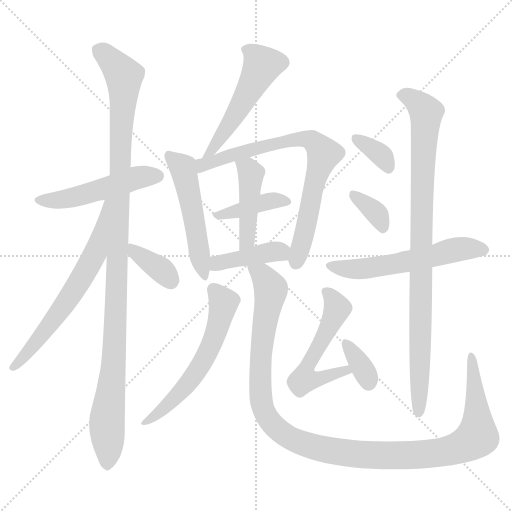
t = 0.00 s
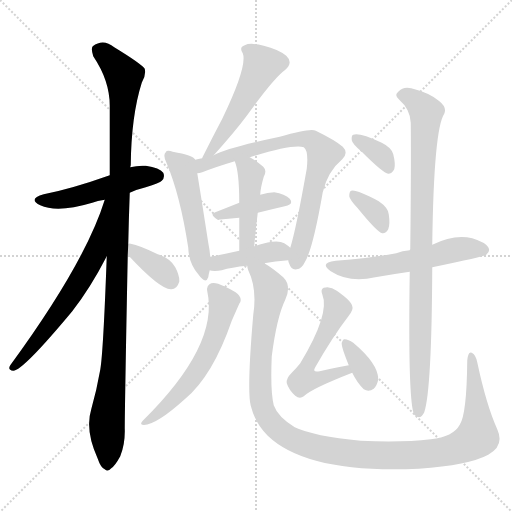
t = 2.60 s
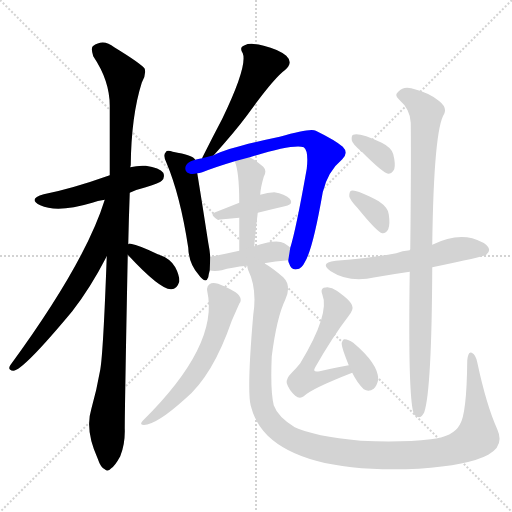
t = 5.20 s
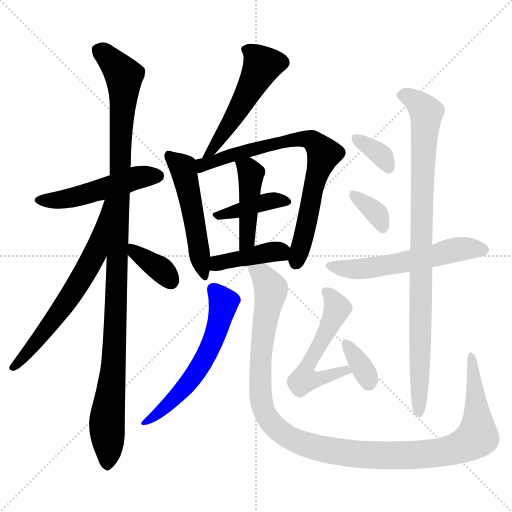
t = 7.81 s
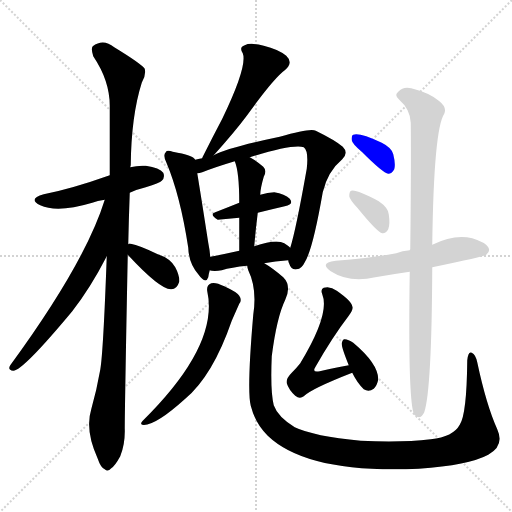
t = 10.41 s
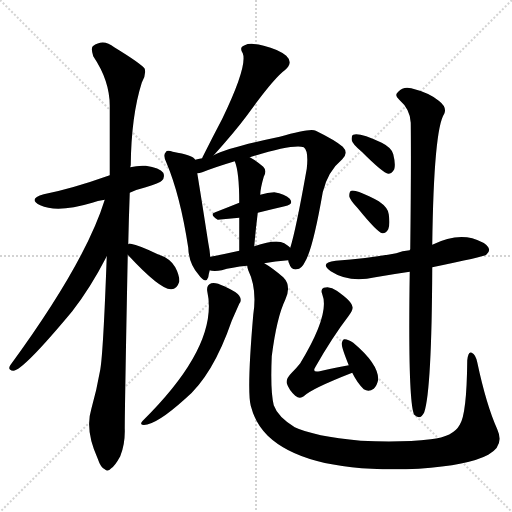
t = 13.01 s

The animated SVG that drew these frames (rendered in a browser with its animation timeline set to each time). Animation: 18 CSS @keyframes rules; one cycle of 13.01 s.

<svg version="1.1" viewBox="0 0 1024 1024" xmlns="http://www.w3.org/2000/svg">
  <g stroke="lightgray" stroke-dasharray="1,1" stroke-width="1" transform="scale(4, 4)">
    <line x1="0" y1="0" x2="256" y2="256"></line>
    <line x1="256" y1="0" x2="0" y2="256"></line>
    <line x1="128" y1="0" x2="128" y2="256"></line>
    <line x1="0" y1="128" x2="256" y2="128"></line>
  </g>
<g transform="scale(1, -1) translate(0, -900)">
   <style type="text/css">
    @keyframes keyframes0 {
      from {
       stroke: blue;
       stroke-dashoffset: 497;
       stroke-width: 128;
       }
       62% {
       animation-timing-function: step-end;
       stroke: blue;
       stroke-dashoffset: 0;
       stroke-width: 128;
       }
       to {
       stroke: black;
       stroke-width: 1024;
       }
       }
       #make-me-a-hanzi-animation-0 {
         animation: keyframes0 0.654460s both;
         animation-delay: 0.000000s;
         animation-timing-function: linear;
       }
    @keyframes keyframes1 {
      from {
       stroke: blue;
       stroke-dashoffset: 1103;
       stroke-width: 128;
       }
       78% {
       animation-timing-function: step-end;
       stroke: blue;
       stroke-dashoffset: 0;
       stroke-width: 128;
       }
       to {
       stroke: black;
       stroke-width: 1024;
       }
       }
       #make-me-a-hanzi-animation-1 {
         animation: keyframes1 1.147624s both;
         animation-delay: 0.654460s;
         animation-timing-function: linear;
       }
    @keyframes keyframes2 {
      from {
       stroke: blue;
       stroke-dashoffset: 643;
       stroke-width: 128;
       }
       68% {
       animation-timing-function: step-end;
       stroke: blue;
       stroke-dashoffset: 0;
       stroke-width: 128;
       }
       to {
       stroke: black;
       stroke-width: 1024;
       }
       }
       #make-me-a-hanzi-animation-2 {
         animation: keyframes2 0.773275s both;
         animation-delay: 1.802083s;
         animation-timing-function: linear;
       }
    @keyframes keyframes3 {
      from {
       stroke: blue;
       stroke-dashoffset: 363;
       stroke-width: 128;
       }
       54% {
       animation-timing-function: step-end;
       stroke: blue;
       stroke-dashoffset: 0;
       stroke-width: 128;
       }
       to {
       stroke: black;
       stroke-width: 1024;
       }
       }
       #make-me-a-hanzi-animation-3 {
         animation: keyframes3 0.545410s both;
         animation-delay: 2.575358s;
         animation-timing-function: linear;
       }
    @keyframes keyframes4 {
      from {
       stroke: blue;
       stroke-dashoffset: 515;
       stroke-width: 128;
       }
       63% {
       animation-timing-function: step-end;
       stroke: blue;
       stroke-dashoffset: 0;
       stroke-width: 128;
       }
       to {
       stroke: black;
       stroke-width: 1024;
       }
       }
       #make-me-a-hanzi-animation-4 {
         animation: keyframes4 0.669108s both;
         animation-delay: 3.120768s;
         animation-timing-function: linear;
       }
    @keyframes keyframes5 {
      from {
       stroke: blue;
       stroke-dashoffset: 510;
       stroke-width: 128;
       }
       62% {
       animation-timing-function: step-end;
       stroke: blue;
       stroke-dashoffset: 0;
       stroke-width: 128;
       }
       to {
       stroke: black;
       stroke-width: 1024;
       }
       }
       #make-me-a-hanzi-animation-5 {
         animation: keyframes5 0.665039s both;
         animation-delay: 3.789876s;
         animation-timing-function: linear;
       }
    @keyframes keyframes6 {
      from {
       stroke: blue;
       stroke-dashoffset: 756;
       stroke-width: 128;
       }
       71% {
       animation-timing-function: step-end;
       stroke: blue;
       stroke-dashoffset: 0;
       stroke-width: 128;
       }
       to {
       stroke: black;
       stroke-width: 1024;
       }
       }
       #make-me-a-hanzi-animation-6 {
         animation: keyframes6 0.865234s both;
         animation-delay: 4.454915s;
         animation-timing-function: linear;
       }
    @keyframes keyframes7 {
      from {
       stroke: blue;
       stroke-dashoffset: 393;
       stroke-width: 128;
       }
       56% {
       animation-timing-function: step-end;
       stroke: blue;
       stroke-dashoffset: 0;
       stroke-width: 128;
       }
       to {
       stroke: black;
       stroke-width: 1024;
       }
       }
       #make-me-a-hanzi-animation-7 {
         animation: keyframes7 0.569824s both;
         animation-delay: 5.320150s;
         animation-timing-function: linear;
       }
    @keyframes keyframes8 {
      from {
       stroke: blue;
       stroke-dashoffset: 439;
       stroke-width: 128;
       }
       59% {
       animation-timing-function: step-end;
       stroke: blue;
       stroke-dashoffset: 0;
       stroke-width: 128;
       }
       to {
       stroke: black;
       stroke-width: 1024;
       }
       }
       #make-me-a-hanzi-animation-8 {
         animation: keyframes8 0.607259s both;
         animation-delay: 5.889974s;
         animation-timing-function: linear;
       }
    @keyframes keyframes9 {
      from {
       stroke: blue;
       stroke-dashoffset: 410;
       stroke-width: 128;
       }
       57% {
       animation-timing-function: step-end;
       stroke: blue;
       stroke-dashoffset: 0;
       stroke-width: 128;
       }
       to {
       stroke: black;
       stroke-width: 1024;
       }
       }
       #make-me-a-hanzi-animation-9 {
         animation: keyframes9 0.583659s both;
         animation-delay: 6.497233s;
         animation-timing-function: linear;
       }
    @keyframes keyframes10 {
      from {
       stroke: blue;
       stroke-dashoffset: 587;
       stroke-width: 128;
       }
       66% {
       animation-timing-function: step-end;
       stroke: blue;
       stroke-dashoffset: 0;
       stroke-width: 128;
       }
       to {
       stroke: black;
       stroke-width: 1024;
       }
       }
       #make-me-a-hanzi-animation-10 {
         animation: keyframes10 0.727702s both;
         animation-delay: 7.080892s;
         animation-timing-function: linear;
       }
    @keyframes keyframes11 {
      from {
       stroke: blue;
       stroke-dashoffset: 1186;
       stroke-width: 128;
       }
       79% {
       animation-timing-function: step-end;
       stroke: blue;
       stroke-dashoffset: 0;
       stroke-width: 128;
       }
       to {
       stroke: black;
       stroke-width: 1024;
       }
       }
       #make-me-a-hanzi-animation-11 {
         animation: keyframes11 1.215169s both;
         animation-delay: 7.808594s;
         animation-timing-function: linear;
       }
    @keyframes keyframes12 {
      from {
       stroke: blue;
       stroke-dashoffset: 530;
       stroke-width: 128;
       }
       63% {
       animation-timing-function: step-end;
       stroke: blue;
       stroke-dashoffset: 0;
       stroke-width: 128;
       }
       to {
       stroke: black;
       stroke-width: 1024;
       }
       }
       #make-me-a-hanzi-animation-12 {
         animation: keyframes12 0.681315s both;
         animation-delay: 9.023763s;
         animation-timing-function: linear;
       }
    @keyframes keyframes13 {
      from {
       stroke: blue;
       stroke-dashoffset: 347;
       stroke-width: 128;
       }
       53% {
       animation-timing-function: step-end;
       stroke: blue;
       stroke-dashoffset: 0;
       stroke-width: 128;
       }
       to {
       stroke: black;
       stroke-width: 1024;
       }
       }
       #make-me-a-hanzi-animation-13 {
         animation: keyframes13 0.532389s both;
         animation-delay: 9.705078s;
         animation-timing-function: linear;
       }
    @keyframes keyframes14 {
      from {
       stroke: blue;
       stroke-dashoffset: 347;
       stroke-width: 128;
       }
       53% {
       animation-timing-function: step-end;
       stroke: blue;
       stroke-dashoffset: 0;
       stroke-width: 128;
       }
       to {
       stroke: black;
       stroke-width: 1024;
       }
       }
       #make-me-a-hanzi-animation-14 {
         animation: keyframes14 0.532389s both;
         animation-delay: 10.237467s;
         animation-timing-function: linear;
       }
    @keyframes keyframes15 {
      from {
       stroke: blue;
       stroke-dashoffset: 350;
       stroke-width: 128;
       }
       53% {
       animation-timing-function: step-end;
       stroke: blue;
       stroke-dashoffset: 0;
       stroke-width: 128;
       }
       to {
       stroke: black;
       stroke-width: 1024;
       }
       }
       #make-me-a-hanzi-animation-15 {
         animation: keyframes15 0.534831s both;
         animation-delay: 10.769857s;
         animation-timing-function: linear;
       }
    @keyframes keyframes16 {
      from {
       stroke: blue;
       stroke-dashoffset: 564;
       stroke-width: 128;
       }
       65% {
       animation-timing-function: step-end;
       stroke: blue;
       stroke-dashoffset: 0;
       stroke-width: 128;
       }
       to {
       stroke: black;
       stroke-width: 1024;
       }
       }
       #make-me-a-hanzi-animation-16 {
         animation: keyframes16 0.708984s both;
         animation-delay: 11.304687s;
         animation-timing-function: linear;
       }
    @keyframes keyframes17 {
      from {
       stroke: blue;
       stroke-dashoffset: 918;
       stroke-width: 128;
       }
       75% {
       animation-timing-function: step-end;
       stroke: blue;
       stroke-dashoffset: 0;
       stroke-width: 128;
       }
       to {
       stroke: black;
       stroke-width: 1024;
       }
       }
       #make-me-a-hanzi-animation-17 {
         animation: keyframes17 0.997070s both;
         animation-delay: 12.013672s;
         animation-timing-function: linear;
       }
</style>
<path d="M 259.5 514.5 Q 274.5 521.5 291.5 525.5 Q 319.5 534.5 323.5 538.5 Q 330.5 545.5 326.5 554.5 Q 319.5 564.5 291.5 568.5 Q 275.5 569.5 260.5 565.5 L 219.5 549.5 Q 143.5 522.5 87.5 511.5 Q 54.5 502.5 80.5 489.5 Q 114.5 473.5 184.5 494.5 Q 194.5 498.5 209.5 500.5 L 259.5 514.5 Z" fill="lightgray"></path> 
<path d="M 213.5 387.5 Q 206.5 194.5 200.5 160.5 Q 193.5 120.5 182.5 81.5 Q 169.5 39.5 195.5 -17.5 Q 201.5 -35.5 209.5 -38.5 Q 215.5 -44.5 222.5 -36.5 Q 229.5 -32.5 240.5 -12.5 Q 250.5 12.5 249.5 42.5 Q 249.5 84.5 255.5 390.5 L 256.5 411.5 Q 257.5 460.5 259.5 514.5 L 260.5 565.5 Q 260.5 566.5 261.5 569.5 Q 262.5 668.5 283.5 734.5 Q 292.5 749.5 289.5 762.5 Q 282.5 772.5 228.5 805.5 Q 206.5 823.5 185.5 807.5 Q 181.5 803.5 186.5 787.5 Q 219.5 738.5 219.5 688.5 Q 219.5 624.5 219.5 549.5 L 213.5 387.5 Z" fill="lightgray"></path> 
<path d="M 209.5 500.5 Q 170.5 374.5 20.5 169.5 Q 14.5 159.5 26.5 158.5 Q 45.5 158.5 144.5 277.5 Q 180.5 323.5 213.5 387.5 C 288.5 530.5 218.5 529.5 209.5 500.5 Z" fill="lightgray"></path> 
<path d="M 255.5 390.5 Q 319.5 321.5 341.5 321.5 Q 353.5 320.5 358.5 336.5 Q 359.5 348.5 350.5 365.5 Q 340.5 383.5 315.5 391.5 Q 278.5 409.5 261.5 412.5 Q 257.5 413.5 256.5 411.5 C 240.5 406.5 240.5 406.5 255.5 390.5 Z" fill="lightgray"></path> 
<path d="M 427.5 589.5 Q 470.5 637.5 493.5 668.5 Q 547.5 743.5 569.5 759.5 Q 587.5 774.5 572.5 788.5 Q 556.5 801.5 527.5 808.5 Q 500.5 815.5 489.5 809.5 Q 477.5 805.5 485.5 793.5 Q 495.5 768.5 444.5 662.5 Q 425.5 626.5 405.5 586.5 Q 404.5 585.5 404.5 583.5 C 392.5 556.5 407.5 567.5 427.5 589.5 Z" fill="lightgray"></path> 
<path d="M 390.5 580.5 Q 386.5 589.5 345.5 596.5 Q 333.5 600.5 331.5 595.5 Q 325.5 589.5 332.5 575.5 Q 360.5 509.5 376.5 404.5 Q 377.5 373.5 396.5 351.5 Q 411.5 330.5 416.5 345.5 Q 417.5 352.5 419.5 359.5 L 420.5 386.5 Q 419.5 399.5 416.5 414.5 Q 400.5 517.5 394.5 553.5 L 390.5 580.5 Z" fill="lightgray"></path> 
<path d="M 576.5 379.5 Q 576.5 376.5 578.5 372.5 Q 582.5 359.5 593.5 361.5 Q 603.5 362.5 609.5 375.5 Q 625.5 400.5 645.5 515.5 Q 655.5 557.5 684.5 581.5 Q 697.5 594.5 685.5 606.5 Q 670.5 619.5 631.5 638.5 Q 621.5 644.5 559.5 626.5 Q 454.5 604.5 427.5 589.5 L 404.5 583.5 Q 395.5 582.5 390.5 580.5 C 361.5 574.5 365.5 545.5 394.5 553.5 Q 398.5 553.5 404.5 555.5 Q 429.5 565.5 469.5 577.5 L 499.5 585.5 Q 586.5 612.5 607.5 605.5 Q 617.5 598.5 613.5 562.5 Q 591.5 438.5 580.5 404.5 L 576.5 379.5 Z" fill="lightgray"></path> 
<path d="M 515.5 474.5 Q 543.5 481.5 569.5 487.5 Q 588.5 491.5 579.5 502.5 Q 569.5 512.5 548.5 515.5 Q 535.5 515.5 520.5 510.5 L 478.5 494.5 Q 453.5 484.5 430.5 475.5 Q 417.5 471.5 435.5 460.5 L 478.5 464.5 L 515.5 474.5 Z" fill="lightgray"></path> 
<path d="M 508.5 407.5 Q 511.5 443.5 515.5 474.5 L 520.5 510.5 Q 520.5 522.5 527.5 546.5 Q 534.5 558.5 526.5 566.5 Q 511.5 579.5 499.5 585.5 C 473.5 600.5 459.5 605.5 469.5 577.5 Q 478.5 556.5 478.5 494.5 L 478.5 464.5 Q 478.5 433.5 478.5 398.5 C 478.5 368.5 505.5 377.5 508.5 407.5 Z" fill="lightgray"></path> 
<path d="M 528.5 373.5 Q 549.5 377.5 576.5 379.5 C 606.5 381.5 603.5 384.5 580.5 404.5 Q 576.5 408.5 568.5 413.5 Q 552.5 422.5 508.5 407.5 L 478.5 398.5 Q 447.5 391.5 420.5 386.5 C 391.5 380.5 390.5 365.5 419.5 359.5 Q 420.5 359.5 423.5 358.5 Q 432.5 357.5 443.5 359.5 Q 462.5 365.5 494.5 368.5 L 528.5 373.5 Z" fill="lightgray"></path> 
<path d="M 414.5 317.5 Q 438.5 209.5 285.5 58.5 Q 279.5 52.5 284.5 50.5 Q 308.5 46.5 370.5 102.5 Q 425.5 148.5 463.5 258.5 Q 470.5 274.5 478.5 292.5 Q 484.5 299.5 478.5 308.5 Q 474.5 315.5 448.5 327.5 Q 430.5 336.5 422.5 333.5 Q 412.5 329.5 414.5 317.5 Z" fill="lightgray"></path> 
<path d="M 494.5 368.5 Q 494.5 365.5 496.5 359.5 Q 514.5 322.5 506.5 270.5 Q 493.5 119.5 501.5 88.5 Q 510.5 52.5 535.5 28.5 Q 614.5 -47.5 837.5 -37.5 Q 937.5 -30.5 976.5 -9.5 Q 1009.5 8.5 994.5 41.5 Q 972.5 90.5 954.5 175.5 Q 951.5 190.5 943.5 194.5 Q 936.5 198.5 934.5 179.5 Q 933.5 71.5 919.5 50.5 Q 906.5 26.5 861.5 21.5 Q 803.5 14.5 721.5 18.5 Q 627.5 27.5 589.5 45.5 Q 555.5 66.5 547.5 89.5 Q 540.5 117.5 543.5 187.5 Q 553.5 265.5 570.5 300.5 Q 583.5 328.5 566.5 345.5 Q 544.5 364.5 528.5 373.5 C 503.5 390.5 485.5 396.5 494.5 368.5 Z" fill="lightgray"></path> 
<path d="M 697.5 169.5 Q 664.5 163.5 639.5 157.5 Q 623.5 154.5 630.5 165.5 Q 664.5 225.5 697.5 268.5 Q 707.5 281.5 704.5 287.5 Q 703.5 297.5 673.5 318.5 Q 660.5 328.5 647.5 324.5 Q 640.5 321.5 644.5 311.5 Q 660.5 272.5 600.5 173.5 Q 593.5 164.5 583.5 154.5 Q 571.5 142.5 573.5 133.5 Q 577.5 120.5 590.5 108.5 Q 599.5 101.5 607.5 107.5 Q 622.5 122.5 704.5 154.5 C 732.5 165.5 726.5 174.5 697.5 169.5 Z" fill="lightgray"></path> 
<path d="M 704.5 154.5 Q 713.5 135.5 727.5 121.5 Q 737.5 115.5 747.5 122.5 Q 754.5 129.5 756.5 141.5 Q 756.5 172.5 706.5 214.5 Q 696.5 221.5 689.5 221.5 Q 685.5 222.5 683.5 213.5 Q 682.5 206.5 697.5 169.5 L 704.5 154.5 Z" fill="lightgray"></path> 
<path d="M 723.5 596.5 Q 766.5 553.5 776.5 552.5 Q 783.5 552.5 788.5 561.5 Q 791.5 571.5 786.5 591.5 Q 783.5 604.5 763.5 614.5 Q 718.5 635.5 706.5 630.5 Q 702.5 629.5 703.5 619.5 Q 704.5 612.5 723.5 596.5 Z" fill="lightgray"></path> 
<path d="M 715.5 483.5 Q 754.5 435.5 764.5 433.5 Q 771.5 432.5 776.5 441.5 Q 780.5 451.5 777.5 471.5 Q 776.5 484.5 757.5 497.5 Q 712.5 521.5 702.5 518.5 Q 698.5 517.5 698.5 507.5 Q 699.5 500.5 715.5 483.5 Z" fill="lightgray"></path> 
<path d="M 864.5 365.5 Q 966.5 386.5 972.5 390.5 Q 981.5 397.5 976.5 405.5 Q 970.5 415.5 944.5 423.5 Q 908.5 432.5 864.5 410.5 L 819.5 399.5 Q 804.5 398.5 792.5 393.5 Q 737.5 383.5 671.5 378.5 Q 637.5 374.5 661.5 357.5 Q 698.5 333.5 750.5 345.5 Q 784.5 351.5 819.5 356.5 L 864.5 365.5 Z" fill="lightgray"></path> 
<path d="M 819.5 356.5 Q 815.5 95.5 828.5 70.5 Q 840.5 58.5 848.5 75.5 Q 863.5 120.5 864.5 365.5 L 864.5 410.5 Q 867.5 641.5 888.5 672.5 Q 894.5 685.5 877.5 698.5 Q 858.5 714.5 822.5 723.5 Q 806.5 727.5 796.5 716.5 Q 787.5 709.5 798.5 700.5 Q 820.5 681.5 821.5 654.5 Q 822.5 570.5 820.5 401.5 Q 819.5 400.5 819.5 399.5 L 819.5 356.5 Z" fill="lightgray"></path> 
      <clipPath id="make-me-a-hanzi-clip-0">
      <path d="M 259.5 514.5 Q 274.5 521.5 291.5 525.5 Q 319.5 534.5 323.5 538.5 Q 330.5 545.5 326.5 554.5 Q 319.5 564.5 291.5 568.5 Q 275.5 569.5 260.5 565.5 L 219.5 549.5 Q 143.5 522.5 87.5 511.5 Q 54.5 502.5 80.5 489.5 Q 114.5 473.5 184.5 494.5 Q 194.5 498.5 209.5 500.5 L 259.5 514.5 Z" fill="lightgray"></path>
      </clipPath>
      <path clip-path="url(#make-me-a-hanzi-clip-0)" d="M 81.5 501.5 L 136.5 502.5 L 272.5 544.5 L 315.5 548.5 " fill="none" id="make-me-a-hanzi-animation-0" stroke-dasharray="369 738" stroke-linecap="round"></path>

      <clipPath id="make-me-a-hanzi-clip-1">
      <path d="M 213.5 387.5 Q 206.5 194.5 200.5 160.5 Q 193.5 120.5 182.5 81.5 Q 169.5 39.5 195.5 -17.5 Q 201.5 -35.5 209.5 -38.5 Q 215.5 -44.5 222.5 -36.5 Q 229.5 -32.5 240.5 -12.5 Q 250.5 12.5 249.5 42.5 Q 249.5 84.5 255.5 390.5 L 256.5 411.5 Q 257.5 460.5 259.5 514.5 L 260.5 565.5 Q 260.5 566.5 261.5 569.5 Q 262.5 668.5 283.5 734.5 Q 292.5 749.5 289.5 762.5 Q 282.5 772.5 228.5 805.5 Q 206.5 823.5 185.5 807.5 Q 181.5 803.5 186.5 787.5 Q 219.5 738.5 219.5 688.5 Q 219.5 624.5 219.5 549.5 L 213.5 387.5 Z" fill="lightgray"></path>
      </clipPath>
      <path clip-path="url(#make-me-a-hanzi-clip-1)" d="M 197.5 800.5 L 238.5 760.5 L 248.5 738.5 L 227.5 173.5 L 213.5 55.5 L 214.5 -25.5 " fill="none" id="make-me-a-hanzi-animation-1" stroke-dasharray="975 1950" stroke-linecap="round"></path>

      <clipPath id="make-me-a-hanzi-clip-2">
      <path d="M 209.5 500.5 Q 170.5 374.5 20.5 169.5 Q 14.5 159.5 26.5 158.5 Q 45.5 158.5 144.5 277.5 Q 180.5 323.5 213.5 387.5 C 288.5 530.5 218.5 529.5 209.5 500.5 Z" fill="lightgray"></path>
      </clipPath>
      <path clip-path="url(#make-me-a-hanzi-clip-2)" d="M 215.5 495.5 L 191.5 395.5 L 160.5 339.5 L 92.5 239.5 L 26.5 165.5 " fill="none" id="make-me-a-hanzi-animation-2" stroke-dasharray="515 1030" stroke-linecap="round"></path>

      <clipPath id="make-me-a-hanzi-clip-3">
      <path d="M 255.5 390.5 Q 319.5 321.5 341.5 321.5 Q 353.5 320.5 358.5 336.5 Q 359.5 348.5 350.5 365.5 Q 340.5 383.5 315.5 391.5 Q 278.5 409.5 261.5 412.5 Q 257.5 413.5 256.5 411.5 C 240.5 406.5 240.5 406.5 255.5 390.5 Z" fill="lightgray"></path>
      </clipPath>
      <path clip-path="url(#make-me-a-hanzi-clip-3)" d="M 260.5 406.5 L 273.5 390.5 L 327.5 356.5 L 341.5 338.5 " fill="none" id="make-me-a-hanzi-animation-3" stroke-dasharray="235 470" stroke-linecap="round"></path>

      <clipPath id="make-me-a-hanzi-clip-4">
      <path d="M 427.5 589.5 Q 470.5 637.5 493.5 668.5 Q 547.5 743.5 569.5 759.5 Q 587.5 774.5 572.5 788.5 Q 556.5 801.5 527.5 808.5 Q 500.5 815.5 489.5 809.5 Q 477.5 805.5 485.5 793.5 Q 495.5 768.5 444.5 662.5 Q 425.5 626.5 405.5 586.5 Q 404.5 585.5 404.5 583.5 C 392.5 556.5 407.5 567.5 427.5 589.5 Z" fill="lightgray"></path>
      </clipPath>
      <path clip-path="url(#make-me-a-hanzi-clip-4)" d="M 491.5 800.5 L 504.5 794.5 L 523.5 767.5 L 461.5 654.5 L 419.5 594.5 L 410.5 592.5 " fill="none" id="make-me-a-hanzi-animation-4" stroke-dasharray="387 774" stroke-linecap="round"></path>

      <clipPath id="make-me-a-hanzi-clip-5">
      <path d="M 390.5 580.5 Q 386.5 589.5 345.5 596.5 Q 333.5 600.5 331.5 595.5 Q 325.5 589.5 332.5 575.5 Q 360.5 509.5 376.5 404.5 Q 377.5 373.5 396.5 351.5 Q 411.5 330.5 416.5 345.5 Q 417.5 352.5 419.5 359.5 L 420.5 386.5 Q 419.5 399.5 416.5 414.5 Q 400.5 517.5 394.5 553.5 L 390.5 580.5 Z" fill="lightgray"></path>
      </clipPath>
      <path clip-path="url(#make-me-a-hanzi-clip-5)" d="M 339.5 588.5 L 365.5 564.5 L 406.5 349.5 " fill="none" id="make-me-a-hanzi-animation-5" stroke-dasharray="382 764" stroke-linecap="round"></path>

      <clipPath id="make-me-a-hanzi-clip-6">
      <path d="M 576.5 379.5 Q 576.5 376.5 578.5 372.5 Q 582.5 359.5 593.5 361.5 Q 603.5 362.5 609.5 375.5 Q 625.5 400.5 645.5 515.5 Q 655.5 557.5 684.5 581.5 Q 697.5 594.5 685.5 606.5 Q 670.5 619.5 631.5 638.5 Q 621.5 644.5 559.5 626.5 Q 454.5 604.5 427.5 589.5 L 404.5 583.5 Q 395.5 582.5 390.5 580.5 C 361.5 574.5 365.5 545.5 394.5 553.5 Q 398.5 553.5 404.5 555.5 Q 429.5 565.5 469.5 577.5 L 499.5 585.5 Q 586.5 612.5 607.5 605.5 Q 617.5 598.5 613.5 562.5 Q 591.5 438.5 580.5 404.5 L 576.5 379.5 Z" fill="lightgray"></path>
      </clipPath>
      <path clip-path="url(#make-me-a-hanzi-clip-6)" d="M 398.5 560.5 L 405.5 569.5 L 452.5 586.5 L 573.5 620.5 L 610.5 622.5 L 630.5 614.5 L 647.5 592.5 L 626.5 527.5 L 617.5 467.5 L 591.5 373.5 " fill="none" id="make-me-a-hanzi-animation-6" stroke-dasharray="628 1256" stroke-linecap="round"></path>

      <clipPath id="make-me-a-hanzi-clip-7">
      <path d="M 515.5 474.5 Q 543.5 481.5 569.5 487.5 Q 588.5 491.5 579.5 502.5 Q 569.5 512.5 548.5 515.5 Q 535.5 515.5 520.5 510.5 L 478.5 494.5 Q 453.5 484.5 430.5 475.5 Q 417.5 471.5 435.5 460.5 L 478.5 464.5 L 515.5 474.5 Z" fill="lightgray"></path>
      </clipPath>
      <path clip-path="url(#make-me-a-hanzi-clip-7)" d="M 439.5 470.5 L 531.5 496.5 L 572.5 496.5 " fill="none" id="make-me-a-hanzi-animation-7" stroke-dasharray="265 530" stroke-linecap="round"></path>

      <clipPath id="make-me-a-hanzi-clip-8">
      <path d="M 508.5 407.5 Q 511.5 443.5 515.5 474.5 L 520.5 510.5 Q 520.5 522.5 527.5 546.5 Q 534.5 558.5 526.5 566.5 Q 511.5 579.5 499.5 585.5 C 473.5 600.5 459.5 605.5 469.5 577.5 Q 478.5 556.5 478.5 494.5 L 478.5 464.5 Q 478.5 433.5 478.5 398.5 C 478.5 368.5 505.5 377.5 508.5 407.5 Z" fill="lightgray"></path>
      </clipPath>
      <path clip-path="url(#make-me-a-hanzi-clip-8)" d="M 477.5 575.5 L 501.5 552.5 L 493.5 419.5 L 484.5 405.5 " fill="none" id="make-me-a-hanzi-animation-8" stroke-dasharray="311 622" stroke-linecap="round"></path>

      <clipPath id="make-me-a-hanzi-clip-9">
      <path d="M 528.5 373.5 Q 549.5 377.5 576.5 379.5 C 606.5 381.5 603.5 384.5 580.5 404.5 Q 576.5 408.5 568.5 413.5 Q 552.5 422.5 508.5 407.5 L 478.5 398.5 Q 447.5 391.5 420.5 386.5 C 391.5 380.5 390.5 365.5 419.5 359.5 Q 420.5 359.5 423.5 358.5 Q 432.5 357.5 443.5 359.5 Q 462.5 365.5 494.5 368.5 L 528.5 373.5 Z" fill="lightgray"></path>
      </clipPath>
      <path clip-path="url(#make-me-a-hanzi-clip-9)" d="M 423.5 366.5 L 444.5 376.5 L 540.5 396.5 L 558.5 397.5 L 569.5 387.5 " fill="none" id="make-me-a-hanzi-animation-9" stroke-dasharray="282 564" stroke-linecap="round"></path>

      <clipPath id="make-me-a-hanzi-clip-10">
      <path d="M 414.5 317.5 Q 438.5 209.5 285.5 58.5 Q 279.5 52.5 284.5 50.5 Q 308.5 46.5 370.5 102.5 Q 425.5 148.5 463.5 258.5 Q 470.5 274.5 478.5 292.5 Q 484.5 299.5 478.5 308.5 Q 474.5 315.5 448.5 327.5 Q 430.5 336.5 422.5 333.5 Q 412.5 329.5 414.5 317.5 Z" fill="lightgray"></path>
      </clipPath>
      <path clip-path="url(#make-me-a-hanzi-clip-10)" d="M 426.5 321.5 L 447.5 295.5 L 434.5 239.5 L 408.5 180.5 L 352.5 105.5 L 288.5 54.5 " fill="none" id="make-me-a-hanzi-animation-10" stroke-dasharray="459 918" stroke-linecap="round"></path>

      <clipPath id="make-me-a-hanzi-clip-11">
      <path d="M 494.5 368.5 Q 494.5 365.5 496.5 359.5 Q 514.5 322.5 506.5 270.5 Q 493.5 119.5 501.5 88.5 Q 510.5 52.5 535.5 28.5 Q 614.5 -47.5 837.5 -37.5 Q 937.5 -30.5 976.5 -9.5 Q 1009.5 8.5 994.5 41.5 Q 972.5 90.5 954.5 175.5 Q 951.5 190.5 943.5 194.5 Q 936.5 198.5 934.5 179.5 Q 933.5 71.5 919.5 50.5 Q 906.5 26.5 861.5 21.5 Q 803.5 14.5 721.5 18.5 Q 627.5 27.5 589.5 45.5 Q 555.5 66.5 547.5 89.5 Q 540.5 117.5 543.5 187.5 Q 553.5 265.5 570.5 300.5 Q 583.5 328.5 566.5 345.5 Q 544.5 364.5 528.5 373.5 C 503.5 390.5 485.5 396.5 494.5 368.5 Z" fill="lightgray"></path>
      </clipPath>
      <path clip-path="url(#make-me-a-hanzi-clip-11)" d="M 500.5 365.5 L 524.5 350.5 L 541.5 318.5 L 521.5 191.5 L 524.5 87.5 L 547.5 48.5 L 588.5 19.5 L 678.5 -4.5 L 784.5 -11.5 L 866.5 -7.5 L 930.5 10.5 L 954.5 26.5 L 955.5 35.5 L 942.5 186.5 " fill="none" id="make-me-a-hanzi-animation-11" stroke-dasharray="1058 2116" stroke-linecap="round"></path>

      <clipPath id="make-me-a-hanzi-clip-12">
      <path d="M 697.5 169.5 Q 664.5 163.5 639.5 157.5 Q 623.5 154.5 630.5 165.5 Q 664.5 225.5 697.5 268.5 Q 707.5 281.5 704.5 287.5 Q 703.5 297.5 673.5 318.5 Q 660.5 328.5 647.5 324.5 Q 640.5 321.5 644.5 311.5 Q 660.5 272.5 600.5 173.5 Q 593.5 164.5 583.5 154.5 Q 571.5 142.5 573.5 133.5 Q 577.5 120.5 590.5 108.5 Q 599.5 101.5 607.5 107.5 Q 622.5 122.5 704.5 154.5 C 732.5 165.5 726.5 174.5 697.5 169.5 Z" fill="lightgray"></path>
      </clipPath>
      <path clip-path="url(#make-me-a-hanzi-clip-12)" d="M 654.5 316.5 L 669.5 296.5 L 673.5 278.5 L 617.5 176.5 L 611.5 156.5 L 614.5 143.5 L 669.5 149.5 L 690.5 161.5 " fill="none" id="make-me-a-hanzi-animation-12" stroke-dasharray="402 804" stroke-linecap="round"></path>

      <clipPath id="make-me-a-hanzi-clip-13">
      <path d="M 704.5 154.5 Q 713.5 135.5 727.5 121.5 Q 737.5 115.5 747.5 122.5 Q 754.5 129.5 756.5 141.5 Q 756.5 172.5 706.5 214.5 Q 696.5 221.5 689.5 221.5 Q 685.5 222.5 683.5 213.5 Q 682.5 206.5 697.5 169.5 L 704.5 154.5 Z" fill="lightgray"></path>
      </clipPath>
      <path clip-path="url(#make-me-a-hanzi-clip-13)" d="M 691.5 213.5 L 728.5 158.5 L 736.5 135.5 " fill="none" id="make-me-a-hanzi-animation-13" stroke-dasharray="219 438" stroke-linecap="round"></path>

      <clipPath id="make-me-a-hanzi-clip-14">
      <path d="M 723.5 596.5 Q 766.5 553.5 776.5 552.5 Q 783.5 552.5 788.5 561.5 Q 791.5 571.5 786.5 591.5 Q 783.5 604.5 763.5 614.5 Q 718.5 635.5 706.5 630.5 Q 702.5 629.5 703.5 619.5 Q 704.5 612.5 723.5 596.5 Z" fill="lightgray"></path>
      </clipPath>
      <path clip-path="url(#make-me-a-hanzi-clip-14)" d="M 711.5 623.5 L 765.5 586.5 L 777.5 563.5 " fill="none" id="make-me-a-hanzi-animation-14" stroke-dasharray="219 438" stroke-linecap="round"></path>

      <clipPath id="make-me-a-hanzi-clip-15">
      <path d="M 715.5 483.5 Q 754.5 435.5 764.5 433.5 Q 771.5 432.5 776.5 441.5 Q 780.5 451.5 777.5 471.5 Q 776.5 484.5 757.5 497.5 Q 712.5 521.5 702.5 518.5 Q 698.5 517.5 698.5 507.5 Q 699.5 500.5 715.5 483.5 Z" fill="lightgray"></path>
      </clipPath>
      <path clip-path="url(#make-me-a-hanzi-clip-15)" d="M 705.5 511.5 L 755.5 469.5 L 766.5 443.5 " fill="none" id="make-me-a-hanzi-animation-15" stroke-dasharray="222 444" stroke-linecap="round"></path>

      <clipPath id="make-me-a-hanzi-clip-16">
      <path d="M 864.5 365.5 Q 966.5 386.5 972.5 390.5 Q 981.5 397.5 976.5 405.5 Q 970.5 415.5 944.5 423.5 Q 908.5 432.5 864.5 410.5 L 819.5 399.5 Q 804.5 398.5 792.5 393.5 Q 737.5 383.5 671.5 378.5 Q 637.5 374.5 661.5 357.5 Q 698.5 333.5 750.5 345.5 Q 784.5 351.5 819.5 356.5 L 864.5 365.5 Z" fill="lightgray"></path>
      </clipPath>
      <path clip-path="url(#make-me-a-hanzi-clip-16)" d="M 663.5 369.5 L 724.5 361.5 L 874.5 388.5 L 915.5 401.5 L 966.5 400.5 " fill="none" id="make-me-a-hanzi-animation-16" stroke-dasharray="436 872" stroke-linecap="round"></path>

      <clipPath id="make-me-a-hanzi-clip-17">
      <path d="M 819.5 356.5 Q 815.5 95.5 828.5 70.5 Q 840.5 58.5 848.5 75.5 Q 863.5 120.5 864.5 365.5 L 864.5 410.5 Q 867.5 641.5 888.5 672.5 Q 894.5 685.5 877.5 698.5 Q 858.5 714.5 822.5 723.5 Q 806.5 727.5 796.5 716.5 Q 787.5 709.5 798.5 700.5 Q 820.5 681.5 821.5 654.5 Q 822.5 570.5 820.5 401.5 Q 819.5 400.5 819.5 399.5 L 819.5 356.5 Z" fill="lightgray"></path>
      </clipPath>
      <path clip-path="url(#make-me-a-hanzi-clip-17)" d="M 801.5 709.5 L 825.5 702.5 L 852.5 675.5 L 842.5 489.5 L 837.5 76.5 " fill="none" id="make-me-a-hanzi-animation-17" stroke-dasharray="790 1580" stroke-linecap="round"></path>

</g>
</svg>
